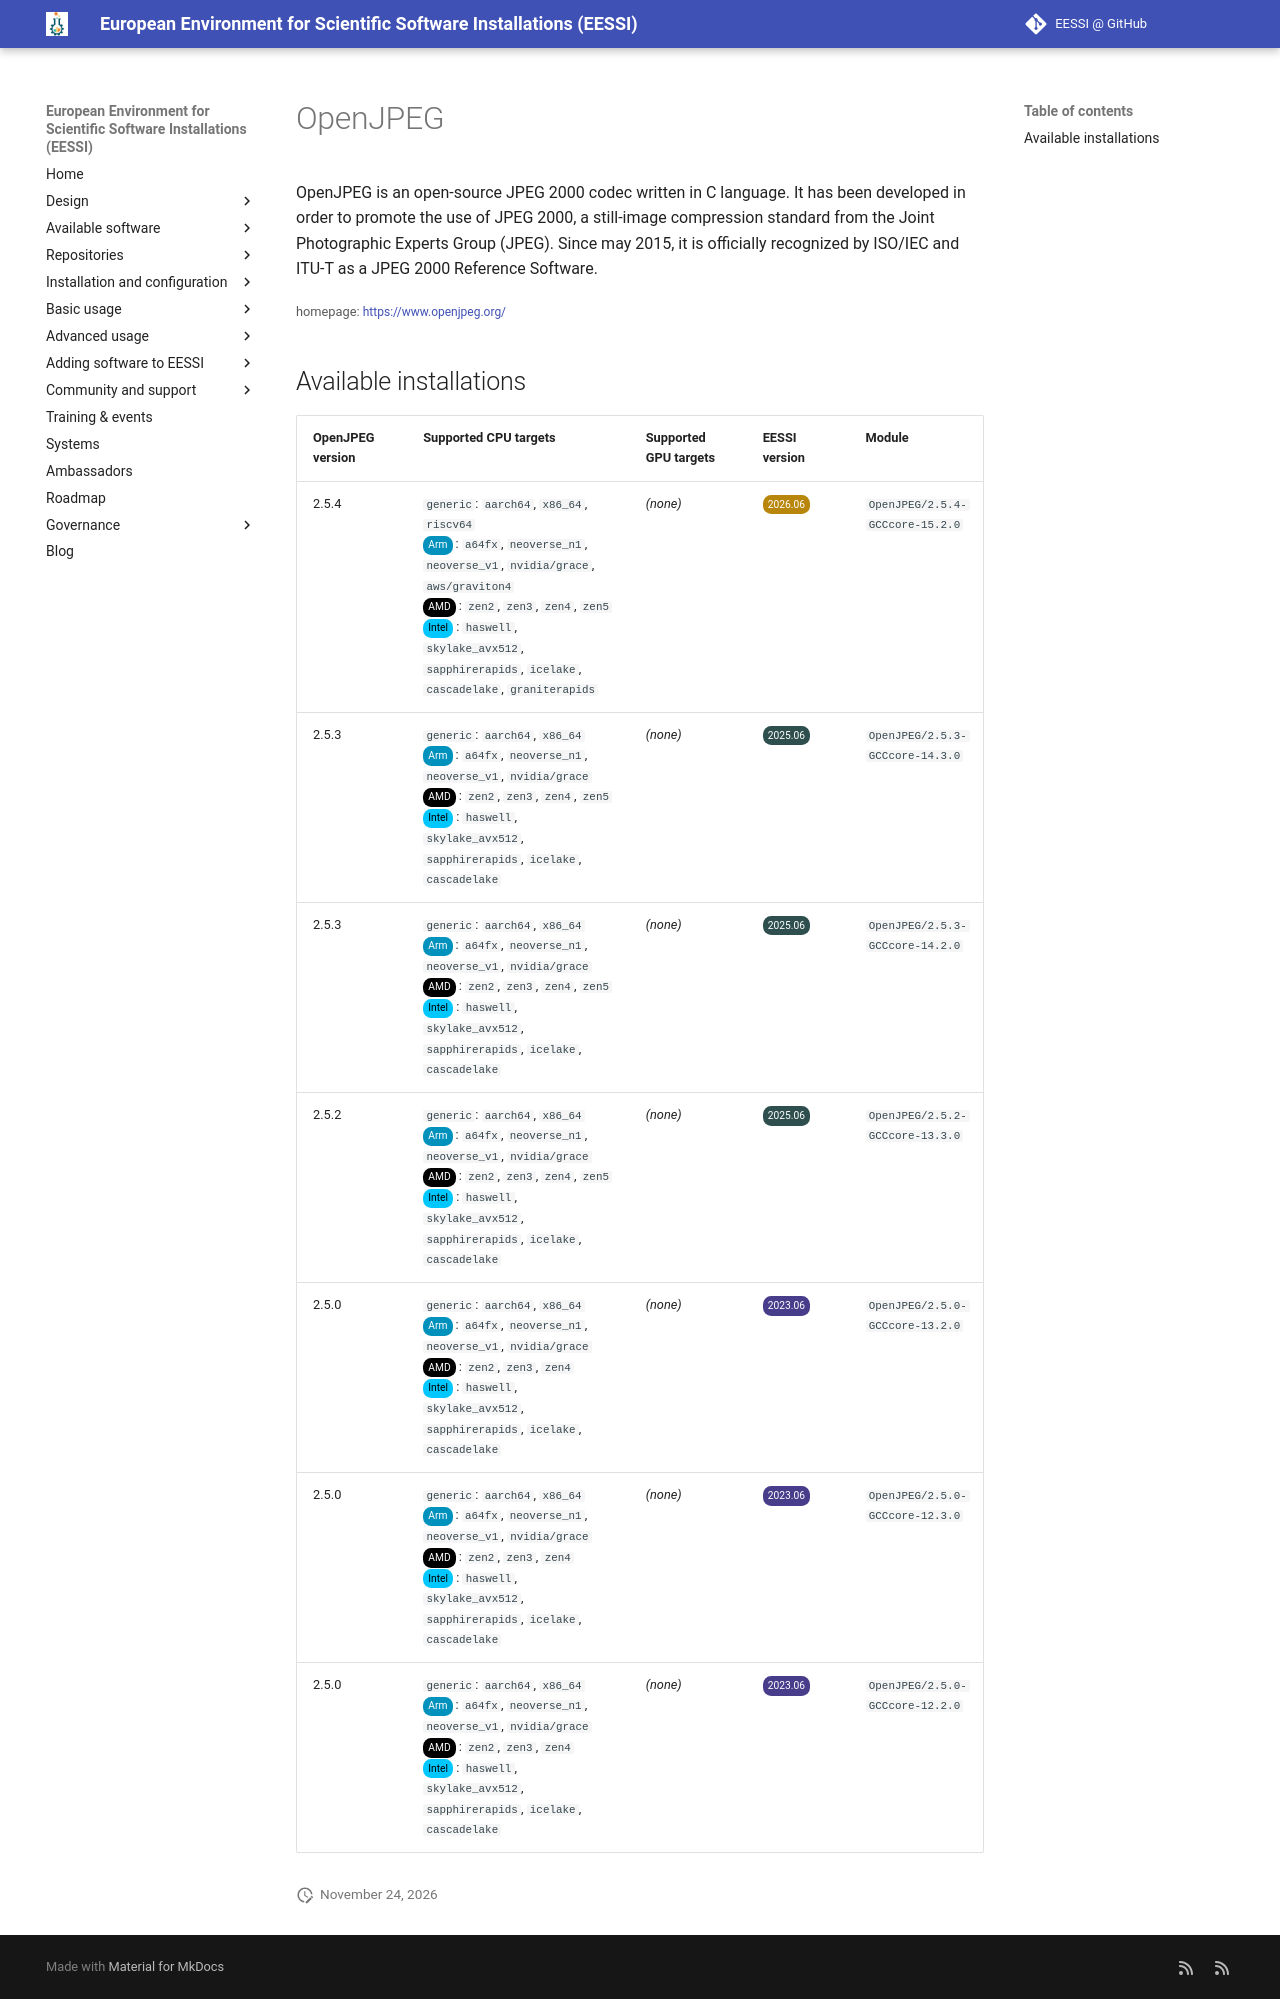

repository: EESSI/docs · page: available_software/detail/OpenJPEG/index.html · generator: mkdocs

---
json_ld:
  '@context': https://schema.org
  '@type': SoftwareApplication
  applicationCategory: DeveloperApplication
  description: "OpenJPEG is an open-source JPEG 2000 codec written in\n C language.\
    \ It has been developed in order to promote the use of JPEG 2000,\n a still-image\
    \ compression standard from the Joint Photographic Experts Group\n (JPEG). Since\
    \ may 2015, it is officially recognized by ISO/IEC and ITU-T as\n a JPEG 2000\
    \ Reference Software."
  license: Not confirmed
  name: OpenJPEG
  offers:
    '@type': Offer
    price: 0
  operatingSystem: LINUX
  review:
    '@type': Review
    author:
      '@type': Organization
      name: EESSI
    reviewBody: Application has been successfully made available on all architectures
      supported by EESSI
    reviewRating:
      '@type': Rating
      ratingValue: 5
  softwareRequirements: See https://www.eessi.io/docs/ for how to make EESSI available
    on your system
  softwareVersion: '[''2.5.4'', ''2.5.3'', ''2.5.2'', ''2.5.0'']'
  url: https://www.openjpeg.org/
---
# OpenJPEG


OpenJPEG is an open-source JPEG 2000 codec written in
 C language. It has been developed in order to promote the use of JPEG 2000,
 a still-image compression standard from the Joint Photographic Experts Group
 (JPEG). Since may 2015, it is officially recognized by ISO/IEC and ITU-T as
 a JPEG 2000 Reference Software.

<small>homepage: </small><span class="software-link">[https://www.openjpeg.org/](https://www.openjpeg.org/)</span>

## Available installations


|OpenJPEG version|Supported CPU targets|Supported GPU targets|EESSI version|Module|
| --- | --- | --- | --- | --- |
|2.5.4|`generic`: `aarch64`, `x86_64`, `riscv64`<br/><span class="software-cpu-arm">Arm</span>: `a64fx`, `neoverse_n1`, `neoverse_v1`, `nvidia/grace`, `aws/graviton4`<br/><span class="software-cpu-amd">AMD</span>: `zen2`, `zen3`, `zen4`, `zen5`<br/><span class="software-cpu-intel">Intel</span>: `haswell`, `skylake_avx512`, `sapphirerapids`, `icelake`, `cascadelake`, `graniterapids`<br/>|*(none)*|<span class="software-eessi-version-202606">2026.06</span>|`OpenJPEG/2.5.4-GCCcore-15.2.0`|
|2.5.3|`generic`: `aarch64`, `x86_64`<br/><span class="software-cpu-arm">Arm</span>: `a64fx`, `neoverse_n1`, `neoverse_v1`, `nvidia/grace`<br/><span class="software-cpu-amd">AMD</span>: `zen2`, `zen3`, `zen4`, `zen5`<br/><span class="software-cpu-intel">Intel</span>: `haswell`, `skylake_avx512`, `sapphirerapids`, `icelake`, `cascadelake`<br/>|*(none)*|<span class="software-eessi-version-202506">2025.06</span>|`OpenJPEG/2.5.3-GCCcore-14.3.0`|
|2.5.3|`generic`: `aarch64`, `x86_64`<br/><span class="software-cpu-arm">Arm</span>: `a64fx`, `neoverse_n1`, `neoverse_v1`, `nvidia/grace`<br/><span class="software-cpu-amd">AMD</span>: `zen2`, `zen3`, `zen4`, `zen5`<br/><span class="software-cpu-intel">Intel</span>: `haswell`, `skylake_avx512`, `sapphirerapids`, `icelake`, `cascadelake`<br/>|*(none)*|<span class="software-eessi-version-202506">2025.06</span>|`OpenJPEG/2.5.3-GCCcore-14.2.0`|
|2.5.2|`generic`: `aarch64`, `x86_64`<br/><span class="software-cpu-arm">Arm</span>: `a64fx`, `neoverse_n1`, `neoverse_v1`, `nvidia/grace`<br/><span class="software-cpu-amd">AMD</span>: `zen2`, `zen3`, `zen4`, `zen5`<br/><span class="software-cpu-intel">Intel</span>: `haswell`, `skylake_avx512`, `sapphirerapids`, `icelake`, `cascadelake`<br/>|*(none)*|<span class="software-eessi-version-202506">2025.06</span>|`OpenJPEG/2.5.2-GCCcore-13.3.0`|
|2.5.0|`generic`: `aarch64`, `x86_64`<br/><span class="software-cpu-arm">Arm</span>: `a64fx`, `neoverse_n1`, `neoverse_v1`, `nvidia/grace`<br/><span class="software-cpu-amd">AMD</span>: `zen2`, `zen3`, `zen4`<br/><span class="software-cpu-intel">Intel</span>: `haswell`, `skylake_avx512`, `sapphirerapids`, `icelake`, `cascadelake`<br/>|*(none)*|<span class="software-eessi-version-202306">2023.06</span>|`OpenJPEG/2.5.0-GCCcore-13.2.0`|
|2.5.0|`generic`: `aarch64`, `x86_64`<br/><span class="software-cpu-arm">Arm</span>: `a64fx`, `neoverse_n1`, `neoverse_v1`, `nvidia/grace`<br/><span class="software-cpu-amd">AMD</span>: `zen2`, `zen3`, `zen4`<br/><span class="software-cpu-intel">Intel</span>: `haswell`, `skylake_avx512`, `sapphirerapids`, `icelake`, `cascadelake`<br/>|*(none)*|<span class="software-eessi-version-202306">2023.06</span>|`OpenJPEG/2.5.0-GCCcore-12.3.0`|
|2.5.0|`generic`: `aarch64`, `x86_64`<br/><span class="software-cpu-arm">Arm</span>: `a64fx`, `neoverse_n1`, `neoverse_v1`, `nvidia/grace`<br/><span class="software-cpu-amd">AMD</span>: `zen2`, `zen3`, `zen4`<br/><span class="software-cpu-intel">Intel</span>: `haswell`, `skylake_avx512`, `sapphirerapids`, `icelake`, `cascadelake`<br/>|*(none)*|<span class="software-eessi-version-202306">2023.06</span>|`OpenJPEG/2.5.0-GCCcore-12.2.0`|
